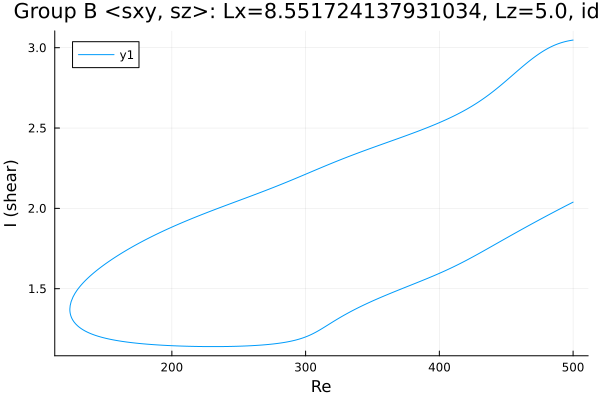

The file beside this chart, header and first rows:
Re, shear
500.0, 2.039
499.8, 2.038
498.4, 2.032
497, 2.026
495.6, 2.02
494.2, 2.014
492.8, 2.008
491.4, 2.002
491.2, 2.001
489.8, 1.995
488.4, 1.989
486.9, 1.983
485.5, 1.977
484.1, 1.97
482.7, 1.964
481.3, 1.958
479.9, 1.952
478.5, 1.945
477, 1.939
475.6, 1.933
474.2, 1.926
472.8, 1.92
471.4, 1.914
470, 1.907
468.6, 1.901
467.2, 1.894
465.7, 1.888
464.3, 1.881
462.9, 1.875
461.5, 1.868
460.1, 1.862
458.7, 1.855
457.3, 1.849
455.8, 1.842
454.4, 1.836
453, 1.829
451.6, 1.822
450.2, 1.816
448.8, 1.809
447.4, 1.802
445.9, 1.796
444.5, 1.789
443.1, 1.782
441.7, 1.776
440.3, 1.769
438.9, 1.762
437.5, 1.756
436, 1.749
434.6, 1.742
433.2, 1.736
431.8, 1.729
430.4, 1.723
429, 1.716
427.6, 1.71
426.1, 1.703
424.7, 1.697
423.3, 1.69
421.9, 1.684
420.5, 1.678
419.1, 1.672
... 540 more rows
